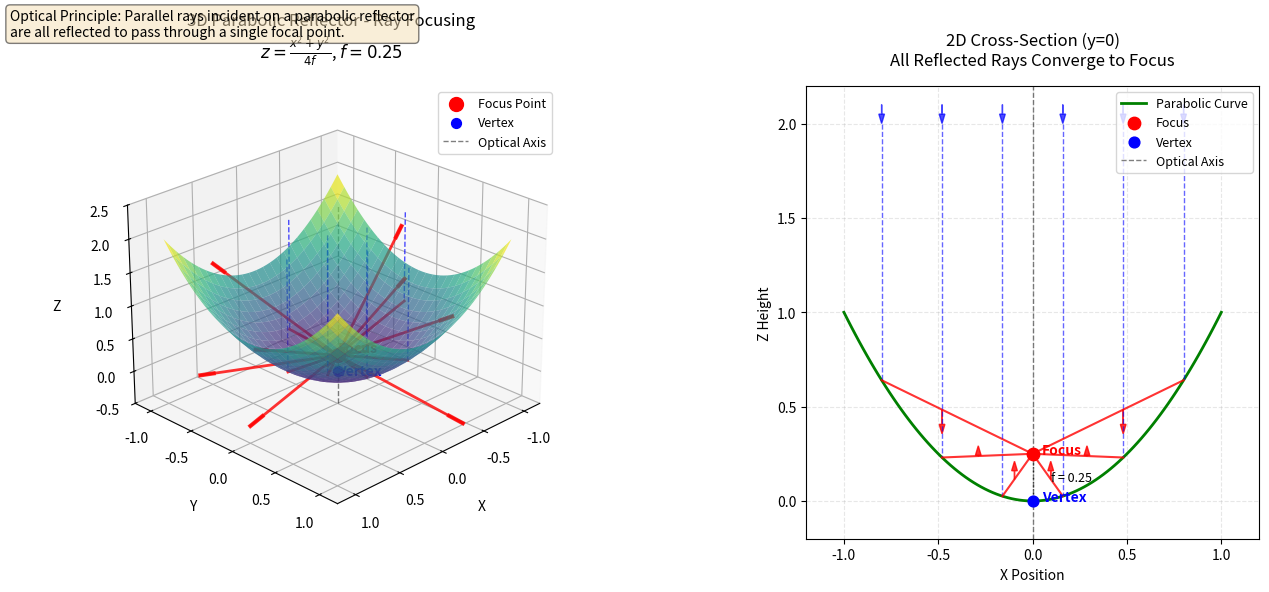
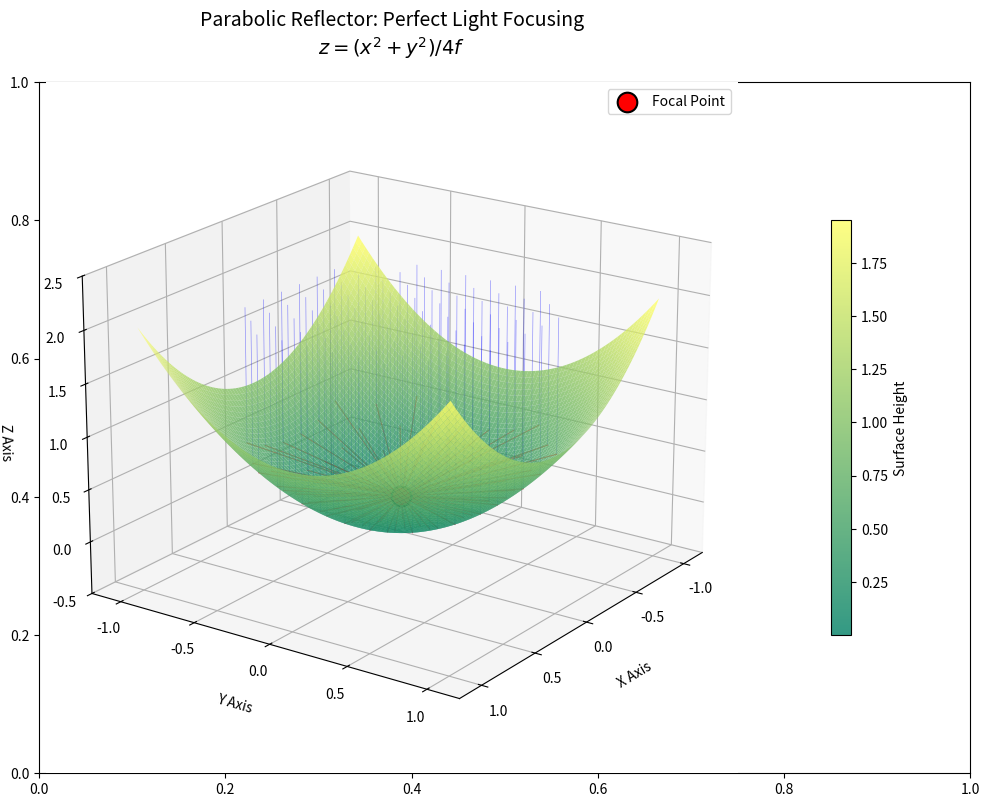
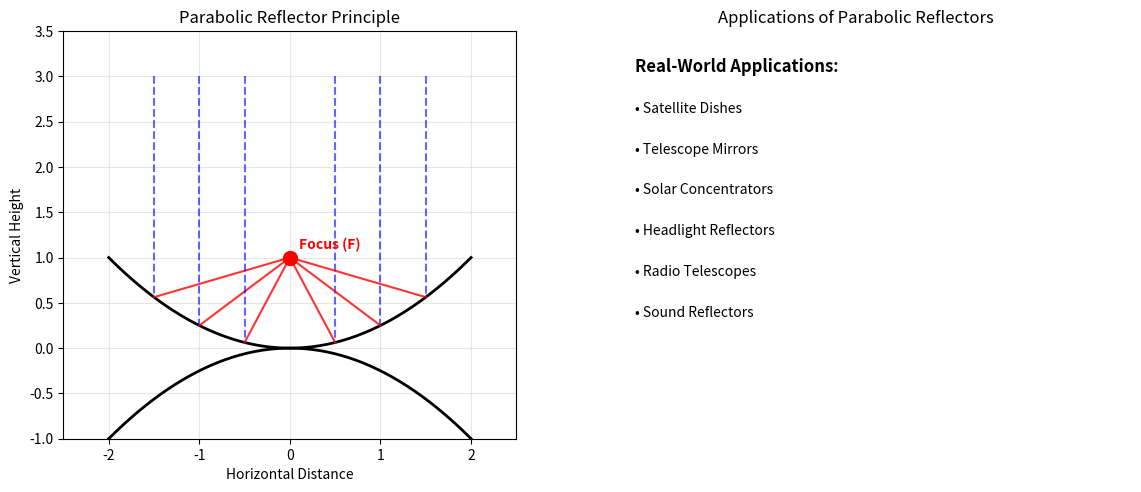

These figures' Python source, in order:
"""
Parabolic Reflector - Optical Focusing Property
Demonstrates how a parabolic surface reflects parallel rays to a single focal point.
"""

import numpy as np
import matplotlib.pyplot as plt
from matplotlib.patches import FancyArrowPatch
from mpl_toolkits.mplot3d import proj3d


class Arrow3D(FancyArrowPatch):
    """Custom 3D arrow for ray visualization"""

    def __init__(self, xs, ys, zs, *args, **kwargs):
        super().__init__((0, 0), (0, 0), *args, **kwargs)
        self._verts3d = xs, ys, zs

    def draw(self, renderer):
        xs3d, ys3d, zs3d = self._verts3d
        xs, ys, zs = proj3d.proj_transform(xs3d, ys3d, zs3d, renderer.M)
        self.set_positions((xs[0], ys[0]), (xs[1], ys[1]))
        super().draw(renderer)


def parabolic_reflection(x, y, focus_distance=0.25):
    """
    Calculate reflection of parallel rays from parabolic surface.

    Parameters:
    x, y: Coordinates on parabolic surface
    focus_distance: Distance from vertex to focus (f in z = (x²+y²)/(4f))

    Returns:
    incident_dir: Direction vector of incoming parallel ray
    normal: Surface normal vector
    reflected_dir: Direction vector of reflected ray
    """
    # Parabolic surface equation: z = (x² + y²) / (4f)
    f = focus_distance
    z = (x ** 2 + y ** 2) / (4 * f)

    # Gradient of surface (partial derivatives)
    dz_dx = x / (2 * f)
    dz_dy = y / (2 * f)

    # Surface normal vector (pointing outward)
    normal = np.array([-dz_dx, -dz_dy, 1])
    normal = normal / np.linalg.norm(normal)  # Normalize

    # Incoming parallel rays (vertical downward)
    incident_dir = np.array([0, 0, -1])

    # Reflection direction: R = I - 2*(I·N)*N
    dot_product = np.dot(incident_dir, normal)
    reflected_dir = incident_dir - 2 * dot_product * normal
    reflected_dir = reflected_dir / np.linalg.norm(reflected_dir)  # Normalize

    return incident_dir, normal, reflected_dir, z


# ============================================
# SIMPLIFIED VERSION - Main visualization
# ============================================

# Create parabolic surface
f = 0.25  # Focal length
x = np.linspace(-1, 1, 50)
y = np.linspace(-1, 1, 50)
X, Y = np.meshgrid(x, y)
Z = (X ** 2 + Y ** 2) / (4 * f)

# Create figure
fig = plt.figure(figsize=(14, 6))

# ============================================
# Subplot 1: 3D visualization WITHOUT Arrow3D
# ============================================
ax1 = fig.add_subplot(121, projection='3d')

# Plot parabolic surface
surf = ax1.plot_surface(X, Y, Z,
                        cmap='viridis',
                        alpha=0.7,
                        rstride=2,
                        cstride=2,
                        linewidth=0.1,
                        antialiased=True)

# Add focus point
focus_point = [0, 0, f]
ax1.scatter(*focus_point, color='red', s=100, label='Focus Point', zorder=5)
ax1.text(0, 0, f + 0.05, 'Focus', color='red', fontsize=10, fontweight='bold')

# Add vertex (lowest point of parabola)
vertex = [0, 0, 0]
ax1.scatter(*vertex, color='blue', s=50, label='Vertex', zorder=5)
ax1.text(0, 0, -0.05, 'Vertex', color='blue', fontsize=10, fontweight='bold')

# Draw incoming parallel rays and reflected rays (simplified)
num_rays = 8
ray_start_z = 2.0  # Starting height for incoming rays

# Create rays symmetrically distributed
ray_positions = np.linspace(-0.8, 0.8, num_rays)

for i, pos in enumerate(ray_positions):
    # Alternate between x and y directions for better visualization
    if i % 2 == 0:
        x_pos, y_pos = pos, 0
    else:
        x_pos, y_pos = 0, pos

    # Calculate surface intersection
    z_surface = (x_pos ** 2 + y_pos ** 2) / (4 * f)

    # Incoming ray (vertical) - blue dashed
    ax1.plot([x_pos, x_pos], [y_pos, y_pos], [ray_start_z, z_surface],
             'b--', linewidth=1, alpha=0.7)

    # Get reflection direction
    _, _, reflected_dir, _ = parabolic_reflection(x_pos, y_pos, f)

    # Draw reflected ray - red solid (longer to show convergence)
    scale = 2.0  # Length of reflected ray
    ax1.plot([x_pos, x_pos + reflected_dir[0] * scale],
             [y_pos, y_pos + reflected_dir[1] * scale],
             [z_surface, z_surface + reflected_dir[2] * scale],
             'r-', linewidth=2, alpha=0.8)

    # Add arrowhead manually (simple line with a small marker)
    arrow_length = 0.15
    ax1.plot([x_pos + reflected_dir[0] * (scale - arrow_length),
              x_pos + reflected_dir[0] * scale],
             [y_pos + reflected_dir[1] * (scale - arrow_length),
              y_pos + reflected_dir[1] * scale],
             [z_surface + reflected_dir[2] * (scale - arrow_length),
              z_surface + reflected_dir[2] * scale],
             'r-', linewidth=3, alpha=0.8)

# Draw optical axis
ax1.plot([0, 0], [0, 0], [-0.5, 2.5], 'k--', linewidth=1, alpha=0.5, label='Optical Axis')

# Add focal plane (dashed circle at focus)
theta = np.linspace(0, 2 * np.pi, 100)
focal_circle_radius = 0.1
ax1.plot(focal_circle_radius * np.cos(theta),
         focal_circle_radius * np.sin(theta),
         [f] * 100, 'r--', linewidth=1, alpha=0.5)

# Configuration
ax1.set_title('3D Parabolic Reflector - Ray Focusing\n$z = \\frac{x^2 + y^2}{4f}$, $f = 0.25$',
              fontsize=12, pad=20)
ax1.set_xlabel('X', labelpad=10)
ax1.set_ylabel('Y', labelpad=10)
ax1.set_zlabel('Z', labelpad=10)
ax1.set_xlim(-1.2, 1.2)
ax1.set_ylim(-1.2, 1.2)
ax1.set_zlim(-0.5, 2.5)
ax1.view_init(elev=25, azim=45)
ax1.legend(loc='upper right', fontsize=9)

# ============================================
# Subplot 2: 2D cross-section for clarity
# ============================================
ax2 = fig.add_subplot(122)

# 2D parabolic cross-section (y=0)
x_2d = np.linspace(-1, 1, 100)
z_2d = x_2d ** 2 / (4 * f)

# Plot parabolic curve
ax2.plot(x_2d, z_2d, 'g-', linewidth=2, label='Parabolic Curve')

# Focus point in 2D
ax2.scatter(0, f, color='red', s=80, zorder=5, label='Focus')
ax2.text(0.05, f, 'Focus', color='red', fontsize=10, fontweight='bold')

# Vertex
ax2.scatter(0, 0, color='blue', s=60, zorder=5, label='Vertex')
ax2.text(0.05, 0, 'Vertex', color='blue', fontsize=10, fontweight='bold')

# Draw sample rays
ray_heights = np.linspace(-0.8, 0.8, 6)

for height in ray_heights:
    if abs(height) < 0.05:  # Skip very close to center
        continue

    # Surface intersection
    z_intersect = height ** 2 / (4 * f)

    # Incoming ray (vertical from top)
    ax2.plot([height, height], [2.0, z_intersect], 'b--', linewidth=1, alpha=0.6)

    # Reflected ray to focus
    ax2.plot([height, 0], [z_intersect, f], 'r-', linewidth=1.5, alpha=0.8)

    # Add arrowhead
    ax2.arrow(height * 0.6, z_intersect + (f - z_intersect) * 0.4,
              0, (f - z_intersect) * 0.2,
              head_width=0.03, head_length=0.05,
              fc='red', ec='red', alpha=0.8)

# Draw optical axis
ax2.axvline(x=0, color='k', linestyle='--', linewidth=1, alpha=0.5, label='Optical Axis')

# Add focal length indicator
ax2.plot([0, 0], [0, f], 'k:', linewidth=1, alpha=0.7)
ax2.text(0.1, f / 2, f'f = {f}', fontsize=9, verticalalignment='center')

# Draw parallel rays at top with arrowheads
for height in ray_heights:
    ax2.arrow(height, 2.1, 0, -0.05, head_width=0.03, head_length=0.05,
              fc='blue', ec='blue', alpha=0.7)

# Configuration
ax2.set_title('2D Cross-Section (y=0)\nAll Reflected Rays Converge to Focus',
              fontsize=12, pad=15)
ax2.set_xlabel('X Position', fontsize=10)
ax2.set_ylabel('Z Height', fontsize=10)
ax2.set_xlim(-1.2, 1.2)
ax2.set_ylim(-0.2, 2.2)
ax2.grid(True, alpha=0.3, linestyle='--')
ax2.legend(loc='upper right', fontsize=9)
ax2.set_aspect('equal', adjustable='box')

# Add informative text
fig.text(0.02, 0.98,
         'Optical Principle: Parallel rays incident on a parabolic reflector\n'
         'are all reflected to pass through a single focal point.',
         fontsize=10,
         verticalalignment='top',
         bbox=dict(boxstyle='round', facecolor='wheat', alpha=0.5))

plt.tight_layout()
plt.show()

# ============================================
# Additional: Clean high-density visualization
# ============================================

fig2, ax3 = plt.subplots(figsize=(10, 8))
ax3 = fig2.add_subplot(111, projection='3d')

# Create denser grid for smoother surface
x_dense = np.linspace(-1, 1, 80)
y_dense = np.linspace(-1, 1, 80)
X_dense, Y_dense = np.meshgrid(x_dense, y_dense)
Z_dense = (X_dense ** 2 + Y_dense ** 2) / (4 * f)

# Plot surface with contour
surf2 = ax3.plot_surface(X_dense, Y_dense, Z_dense,
                         cmap='summer',
                         alpha=0.8,
                         rstride=1,
                         cstride=1,
                         linewidth=0.2,
                         antialiased=True)

# Mark focus with larger point
ax3.scatter(0, 0, f, color='red', s=200, edgecolors='black', linewidth=1.5,
            label='Focal Point', zorder=10)

# Draw many reflected rays to show convergence (simplified)
ray_density = 12  # Reduced for clarity
x_rays = np.linspace(-0.9, 0.9, ray_density)
y_rays = np.linspace(-0.9, 0.9, ray_density)

for x_r in x_rays:
    for y_r in y_rays:
        # Only draw if within circular aperture
        if np.sqrt(x_r ** 2 + y_r ** 2) <= 0.9:
            # Calculate surface point
            z_r = (x_r ** 2 + y_r ** 2) / (4 * f)

            # Draw incoming ray
            ax3.plot([x_r, x_r], [y_r, y_r], [2.0, z_r],
                     'b', linewidth=0.5, alpha=0.4)

            # Draw reflected ray to focus
            ax3.plot([x_r, 0], [y_r, 0], [z_r, f],
                     'r', linewidth=0.8, alpha=0.6)

# Configuration
ax3.set_title('Parabolic Reflector: Perfect Light Focusing\n$z = (x^2 + y^2) / 4f$',
              fontsize=14, pad=20)
ax3.set_xlabel('X Axis', labelpad=12)
ax3.set_ylabel('Y Axis', labelpad=12)
ax3.set_zlabel('Z Axis', labelpad=12)
ax3.set_xlim(-1.2, 1.2)
ax3.set_ylim(-1.2, 1.2)
ax3.set_zlim(-0.5, 2.5)
ax3.view_init(elev=20, azim=35)
ax3.legend(loc='upper right', fontsize=10)

# Add colorbar
fig2.colorbar(surf2, ax=ax3, shrink=0.6, aspect=20, pad=0.1, label='Surface Height')

plt.tight_layout()
plt.show()

# ============================================
# BONUS: Simple 2D parabolic reflector diagram
# ============================================

fig3, (ax4, ax5) = plt.subplots(1, 2, figsize=(12, 5))

# Left: Parabolic reflector principle
ax4.set_aspect('equal')
x_para = np.linspace(-2, 2, 200)
y_para = x_para ** 2 / 4

ax4.plot(x_para, y_para, 'k-', linewidth=2)
ax4.plot(x_para, -y_para, 'k-', linewidth=2)  # Mirror image

# Draw focus
ax4.scatter(0, 1, color='red', s=100, zorder=5)
ax4.text(0.1, 1.1, 'Focus (F)', color='red', fontweight='bold')

# Draw sample parallel rays
for x_in in [-1.5, -1, -0.5, 0.5, 1, 1.5]:
    # Incoming ray
    ax4.plot([x_in, x_in], [3, x_in ** 2 / 4], 'b--', alpha=0.6)
    # Reflected ray
    ax4.plot([x_in, 0], [x_in ** 2 / 4, 1], 'r-', alpha=0.8)

ax4.set_xlim(-2.5, 2.5)
ax4.set_ylim(-1, 3.5)
ax4.set_title('Parabolic Reflector Principle', fontsize=12)
ax4.set_xlabel('Horizontal Distance')
ax4.set_ylabel('Vertical Height')
ax4.grid(True, alpha=0.3)

# Right: Real-world applications
ax5.axis('off')
ax5.text(0.1, 0.9, 'Real-World Applications:', fontsize=12, fontweight='bold')
ax5.text(0.1, 0.8, '• Satellite Dishes', fontsize=10)
ax5.text(0.1, 0.7, '• Telescope Mirrors', fontsize=10)
ax5.text(0.1, 0.6, '• Solar Concentrators', fontsize=10)
ax5.text(0.1, 0.5, '• Headlight Reflectors', fontsize=10)
ax5.text(0.1, 0.4, '• Radio Telescopes', fontsize=10)
ax5.text(0.1, 0.3, '• Sound Reflectors', fontsize=10)
ax5.set_title('Applications of Parabolic Reflectors', fontsize=12)

plt.tight_layout()
plt.show()
